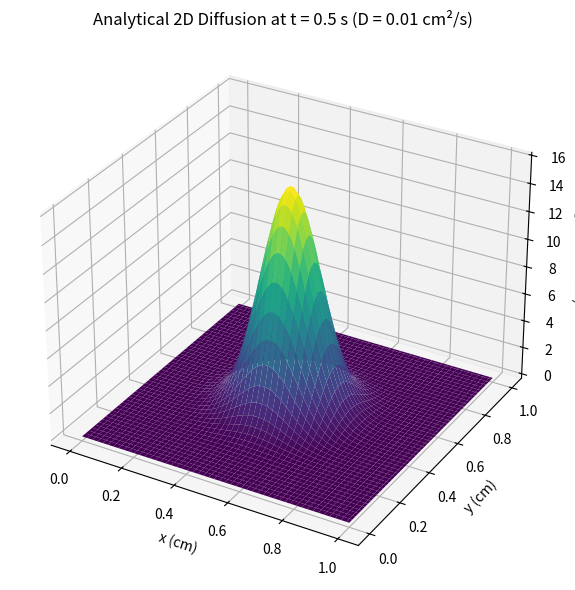

The script that saved this image: (Note: this script raises an exception after producing the figure.)
import numpy as np
import matplotlib.pyplot as plt

# Domain and grid
L = 1.0
N = 100
x = np.linspace(0, L, N)
y = np.linspace(0, L, N)
X, Y = np.meshgrid(x, y)

D = 0.01  # diffusion coefficient
t = 0.5  # time
x0, y0 = 0.5, 0.5  # initial point source location

U = 1 / (4 * np.pi * D * t) * np.exp(-((X - x0)**2 + (Y - y0)**2) / (4 * D * t))

fig = plt.figure(figsize=(8, 6))
ax = fig.add_subplot(111, projection='3d')
ax.plot_surface(X, Y, U, cmap='viridis', edgecolor='none')
ax.set_title(f'Analytical 2D Diffusion at t = {t} s (D = {D} cm²/s)')
ax.set_xlabel('x (cm)')
ax.set_ylabel('y (cm)')
ax.set_zlabel('u (mass per cm$^2$)')
plt.tight_layout()

plt.savefig("resources/figures/analytical_solution.png", dpi=300)
plt.show()